2-way image classification set "prepared_dataset" from GitHub (Vedant-1724/GestureBot-Ai); label vocabulary: hazardous, non-hazardous.

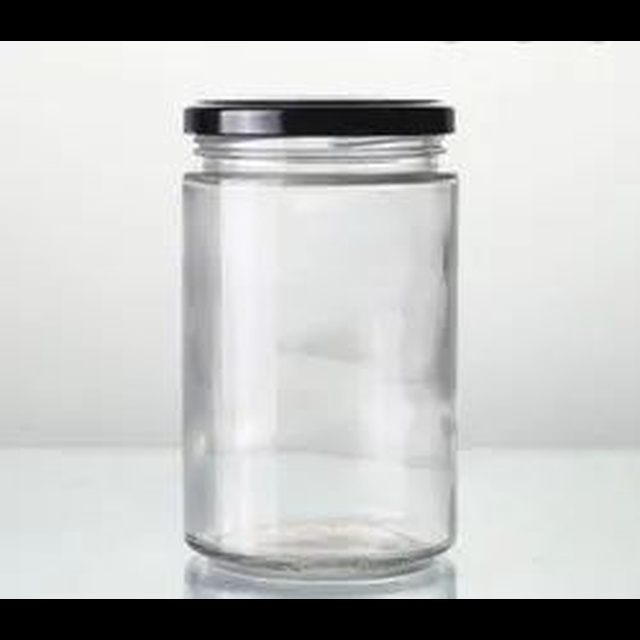
Label: hazardous

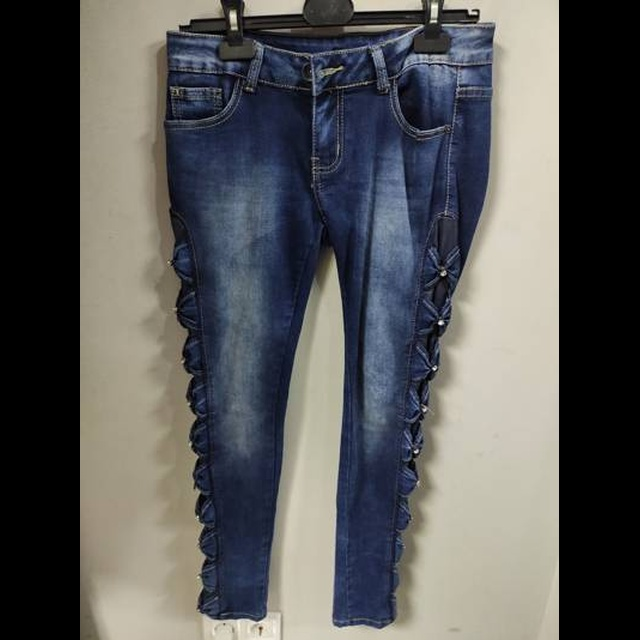
Label: non-hazardous

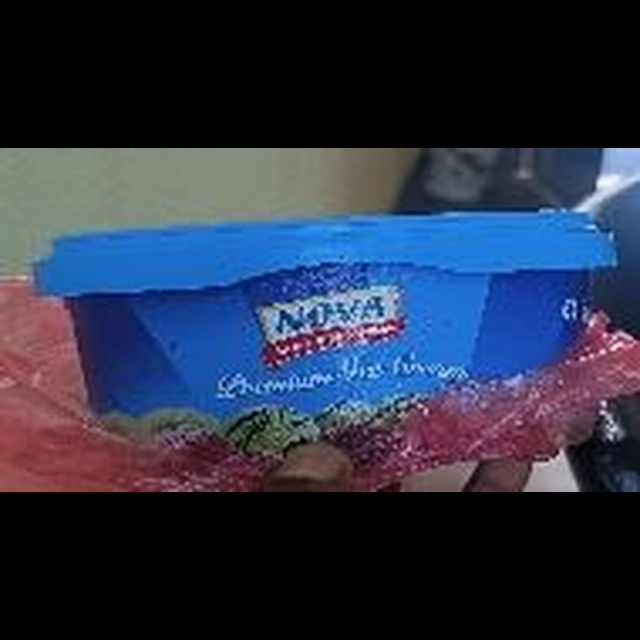
Label: non-hazardous

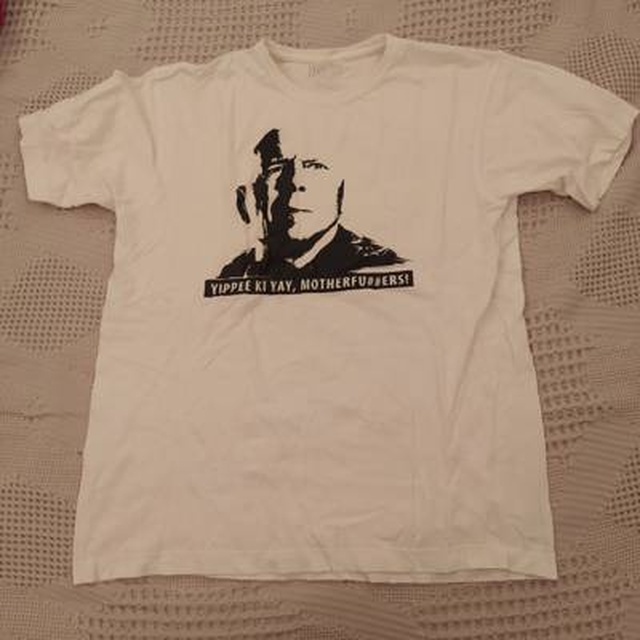
Label: non-hazardous

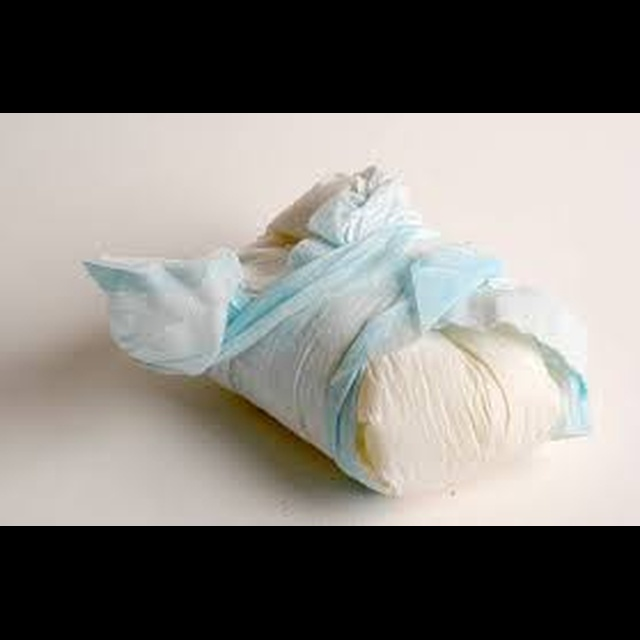
Label: hazardous

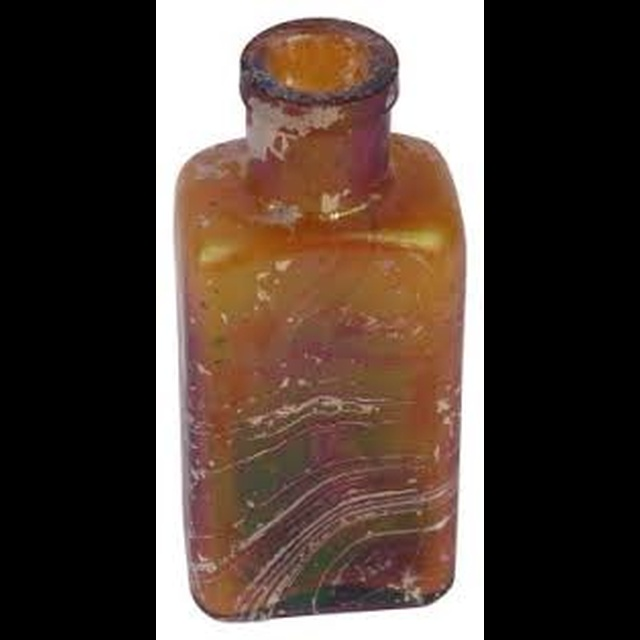
Label: hazardous
